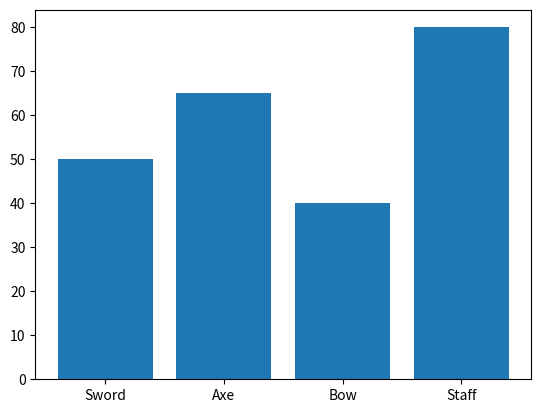

Recreate this plot in Python.
import matplotlib.pyplot as plt

# Data
weapons = ["Sword", "Axe", "Bow", "Staff"]
damage = [50, 65, 40, 80]

# Cast the bar spell
plt.bar(weapons, damage)
plt.show()
